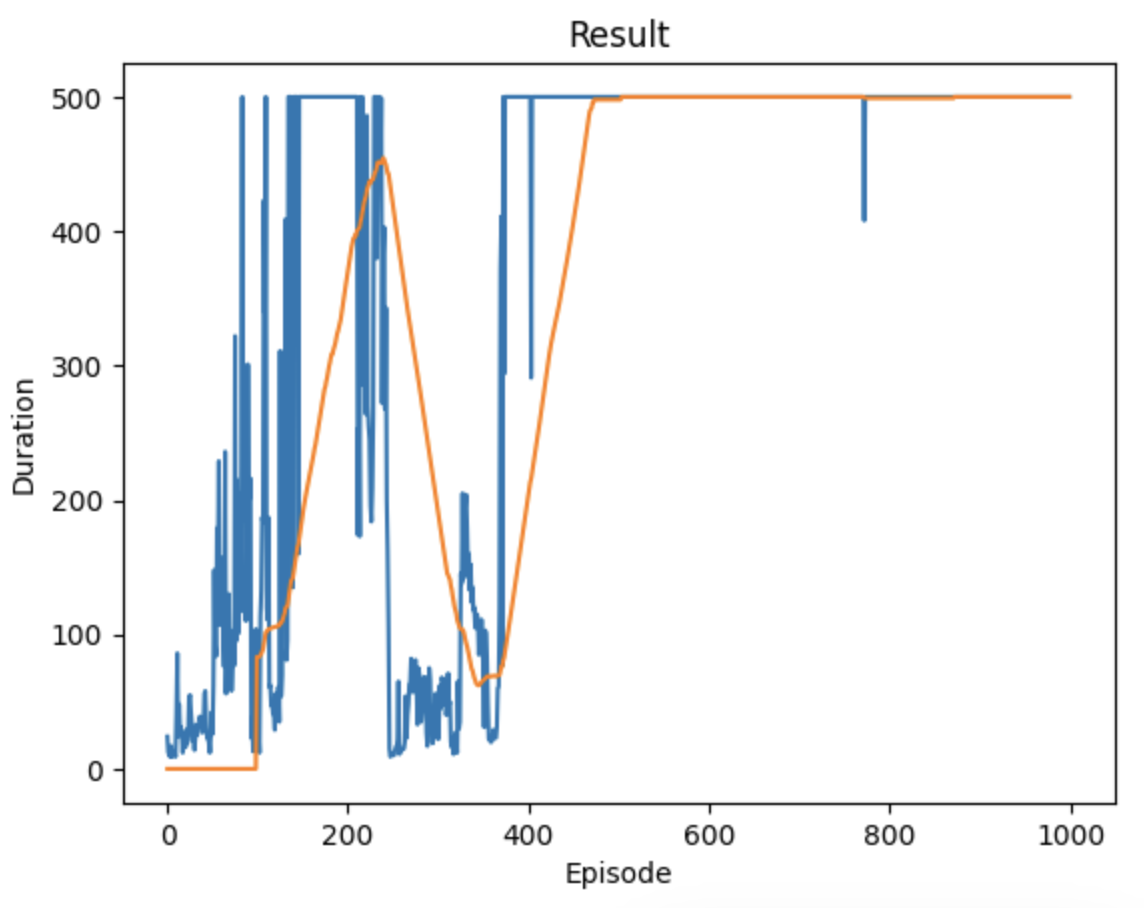

The data file committed next to this chart (first rows):
24, 1692930162.095236, 1692930162.1440692
12, 1692930162, 1692930162
11, 1692930162, 1692930162
9, 1692930163, 1692930163
17, 1692930163, 1692930163
9, 1692930163, 1692930163
10, 1692930163, 1692930163
12, 1692930163, 1692930163
13, 1692930163, 1692930163
9, 1692930164, 1692930164
41, 1692930164, 1692930164
86, 1692930164, 1692930164
24, 1692930164, 1692930164
48, 1692930164, 1692930164
29, 1692930165, 1692930165
31, 1692930165, 1692930165
25, 1692930165, 1692930165
12, 1692930165, 1692930166
26, 1692930166, 1692930166
24, 1692930166, 1692930166
16, 1692930166, 1692930166
29, 1692930166, 1692930166
19, 1692930166, 1692930166
24, 1692930167, 1692930167
53, 1692930167, 1692930167
55, 1692930167, 1692930167
43, 1692930167, 1692930167
34, 1692930167, 1692930167
21, 1692930168, 1692930168
23, 1692930168, 1692930168
14, 1692930168, 1692930168
24, 1692930168, 1692930168
33, 1692930168, 1692930168
25, 1692930168, 1692930168
31, 1692930169, 1692930169
31, 1692930169, 1692930169
39, 1692930169, 1692930169
36, 1692930169, 1692930169
34, 1692930169, 1692930170
27, 1692930170, 1692930170
31, 1692930170, 1692930170
56, 1692930170, 1692930170
58, 1692930170, 1692930170
35, 1692930171, 1692930171
23, 1692930171, 1692930171
24, 1692930171, 1692930171
19, 1692930171, 1692930171
12, 1692930171, 1692930171
24, 1692930172, 1692930172
42, 1692930172, 1692930172
26, 1692930172, 1692930172
62, 1692930172, 1692930172
148, 1692930172, 1692930173
92, 1692930173, 1692930173
84, 1692930173, 1692930173
179, 1692930174, 1692930174
156, 1692930174, 1692930174
229, 1692930174, 1692930175
107, 1692930175, 1692930175
155, 1692930175, 1692930176
157, 1692930176, 1692930176
... 939 more rows
